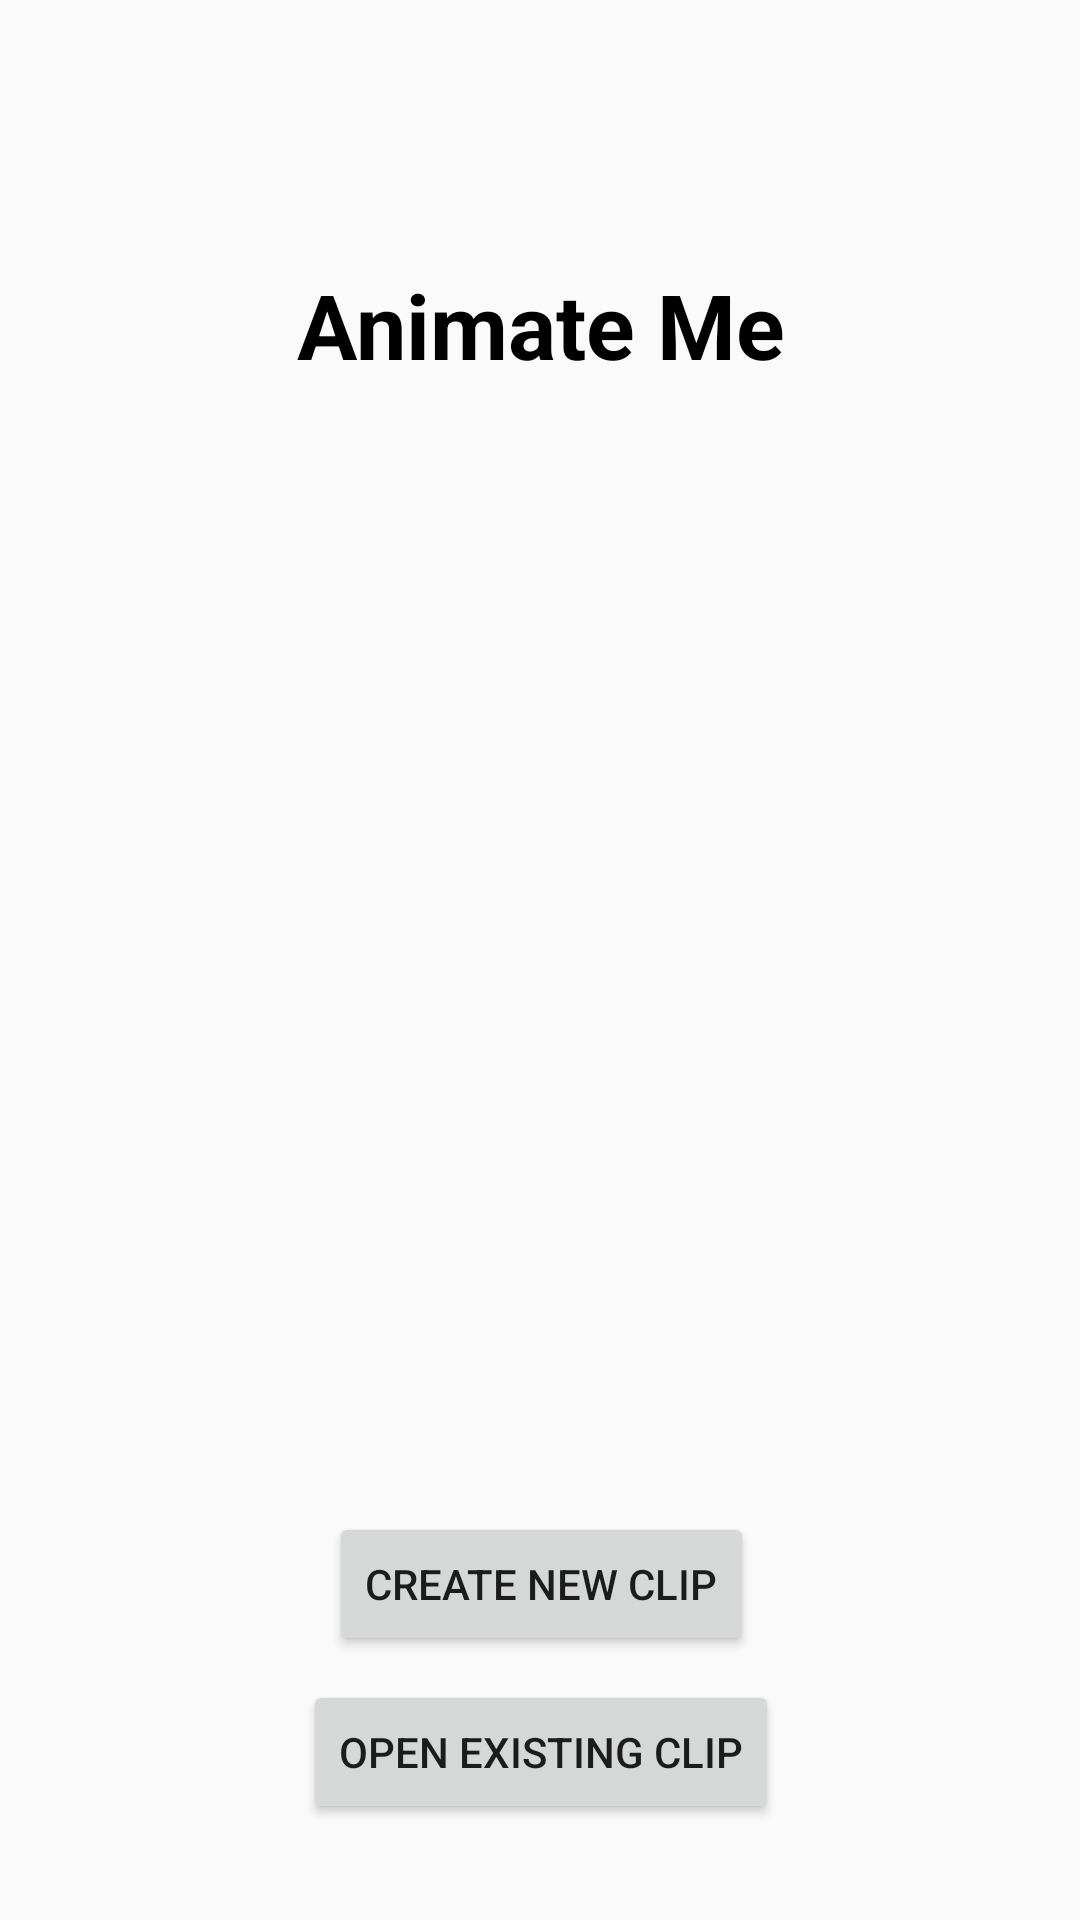

Android layout source for this screen:
<!-- AndroidManifest.xml: application theme AppTheme -->
<!-- res/layout/activity_main.xml -->
<?xml version="1.0" encoding="utf-8"?>
<android.support.constraint.ConstraintLayout
    android:id="@+id/layout_sd"
    xmlns:android="http://schemas.android.com/apk/res/android"
    xmlns:tools="http://schemas.android.com/tools"
    xmlns:app="http://schemas.android.com/apk/res-auto"
    android:layout_width="match_parent"
    android:layout_height="match_parent"
    tools:context="me.animate.example.com.animateme.MainActivity"
    >

    <TextView
        android:id="@+id/textView2"
        android:layout_width="wrap_content"
        android:layout_height="wrap_content"
        android:layout_alignParentTop="true"
        android:layout_centerHorizontal="true"
        android:layout_marginEnd="8dp"
        android:layout_marginStart="8dp"
        android:layout_marginTop="88dp"
        android:text="@string/app_name"
        android:textColor="#000"
        android:textSize="30sp"
        android:textStyle="bold"
        app:layout_constraintEnd_toEndOf="parent"
        app:layout_constraintHorizontal_bias="0.502"
        app:layout_constraintStart_toStartOf="parent"
        app:layout_constraintTop_toTopOf="parent" />

    <Button
        android:id="@+id/open_project"
        android:layout_width="wrap_content"
        android:layout_height="wrap_content"
        android:layout_alignLeft="@+id/textView2"
        android:layout_alignParentBottom="true"
        android:layout_alignStart="@+id/textView2"
        android:layout_marginBottom="32dp"
        android:layout_marginEnd="8dp"
        android:onClick="Open_Test"
        android:layout_marginStart="8dp"
        android:text="Open Existing Clip"
        app:layout_constraintBottom_toBottomOf="parent"
        app:layout_constraintEnd_toEndOf="parent"
        app:layout_constraintHorizontal_bias="0.502"
        app:layout_constraintStart_toStartOf="parent" />


    <Button
        android:id="@+id/button"
        android:layout_width="wrap_content"
        android:layout_height="wrap_content"
        android:layout_marginBottom="8dp"
        android:layout_marginEnd="8dp"
        android:layout_marginStart="8dp"
        android:onClick="CreateClip"
        android:text="Create New Clip"
        app:layout_constraintBottom_toTopOf="@+id/open_project"
        app:layout_constraintEnd_toEndOf="@+id/open_project"
        app:layout_constraintStart_toStartOf="@+id/open_project" />
</android.support.constraint.ConstraintLayout>
<!-- resources referenced by this layout -->
<resources>
  <string name="app_name">Animate Me</string>
  <style name="AppTheme" parent="Theme.AppCompat.Light.DarkActionBar">
          
          <item name="colorPrimary">@color/colorPrimary</item>
          <item name="colorPrimaryDark">@color/colorPrimaryDark</item>
          <item name="colorAccent">@color/colorAccent</item>
      </style>
  <color name="colorPrimary">#e91e63</color>
  <color name="colorPrimaryDark">#d81b60</color>
  <color name="colorAccent">#2196f3</color>
</resources>
